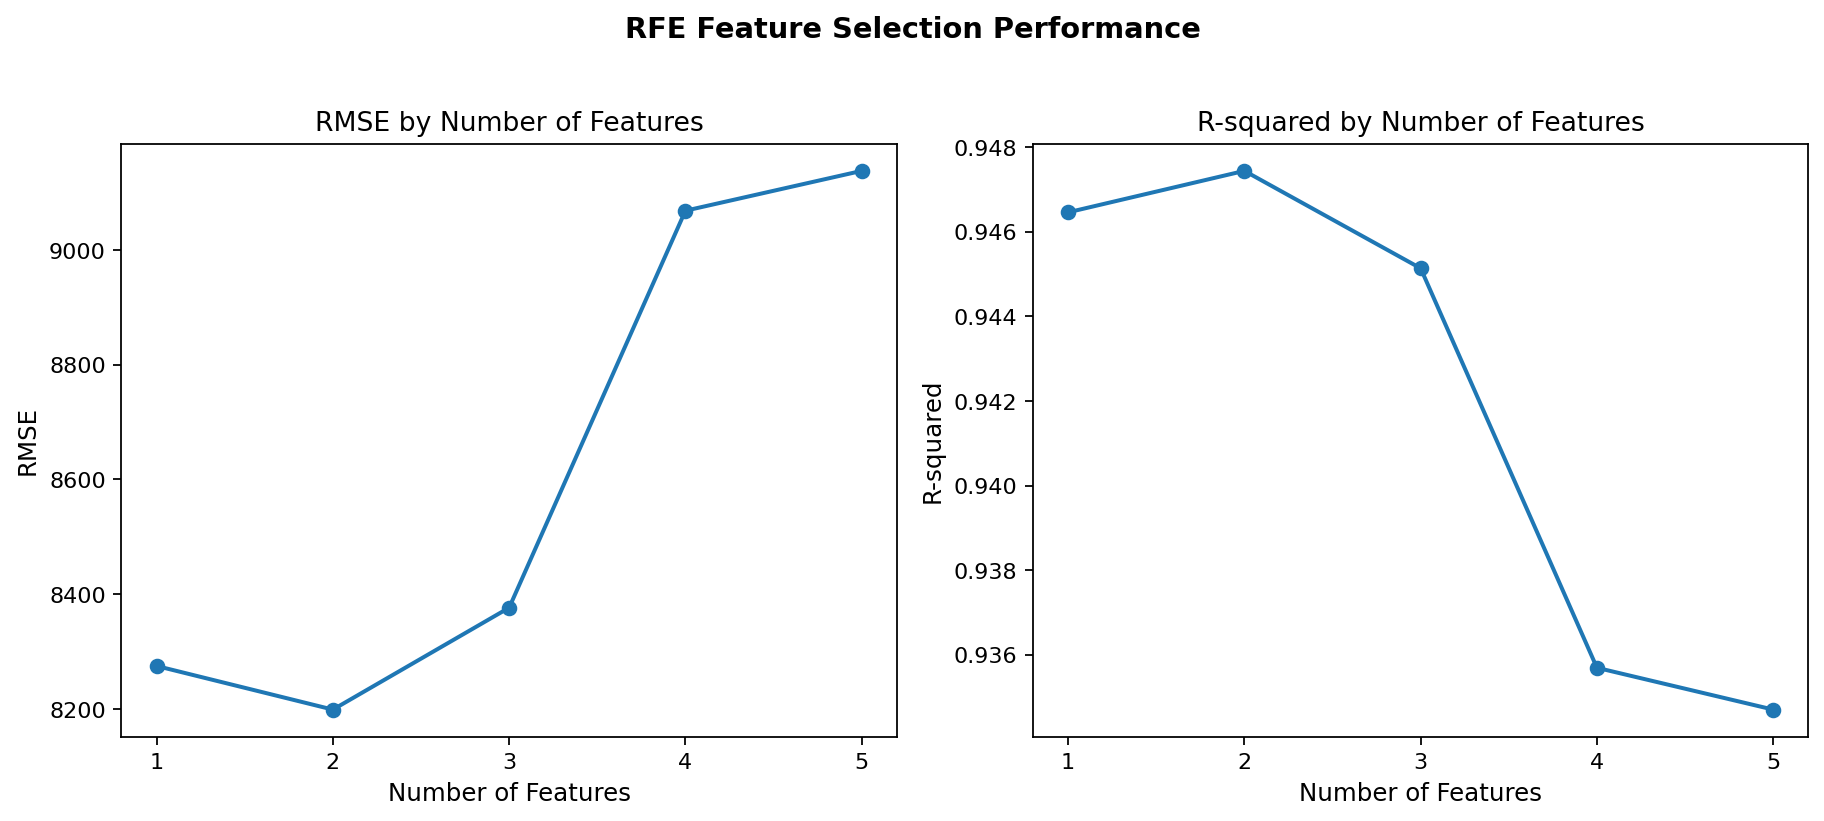

Data behind this chart, as committed beside it:
Algorithm, Number of Features, Selected Features, RMSE, R-squared
RFE, 1, [R&D Spend], 8275, 0.9465
RFE, 2, [R&D Spend, Marketing Spend], 8199, 0.9474
RFE, 3, [R&D Spend, Marketing Spend, State_Flori…, 8376, 0.9451
RFE, 4, [R&D Spend, Administration, Marketing Sp…, 9069, 0.9357
RFE, 5, [R&D Spend, Administration, Marketing Sp…, 9138, 0.9347
